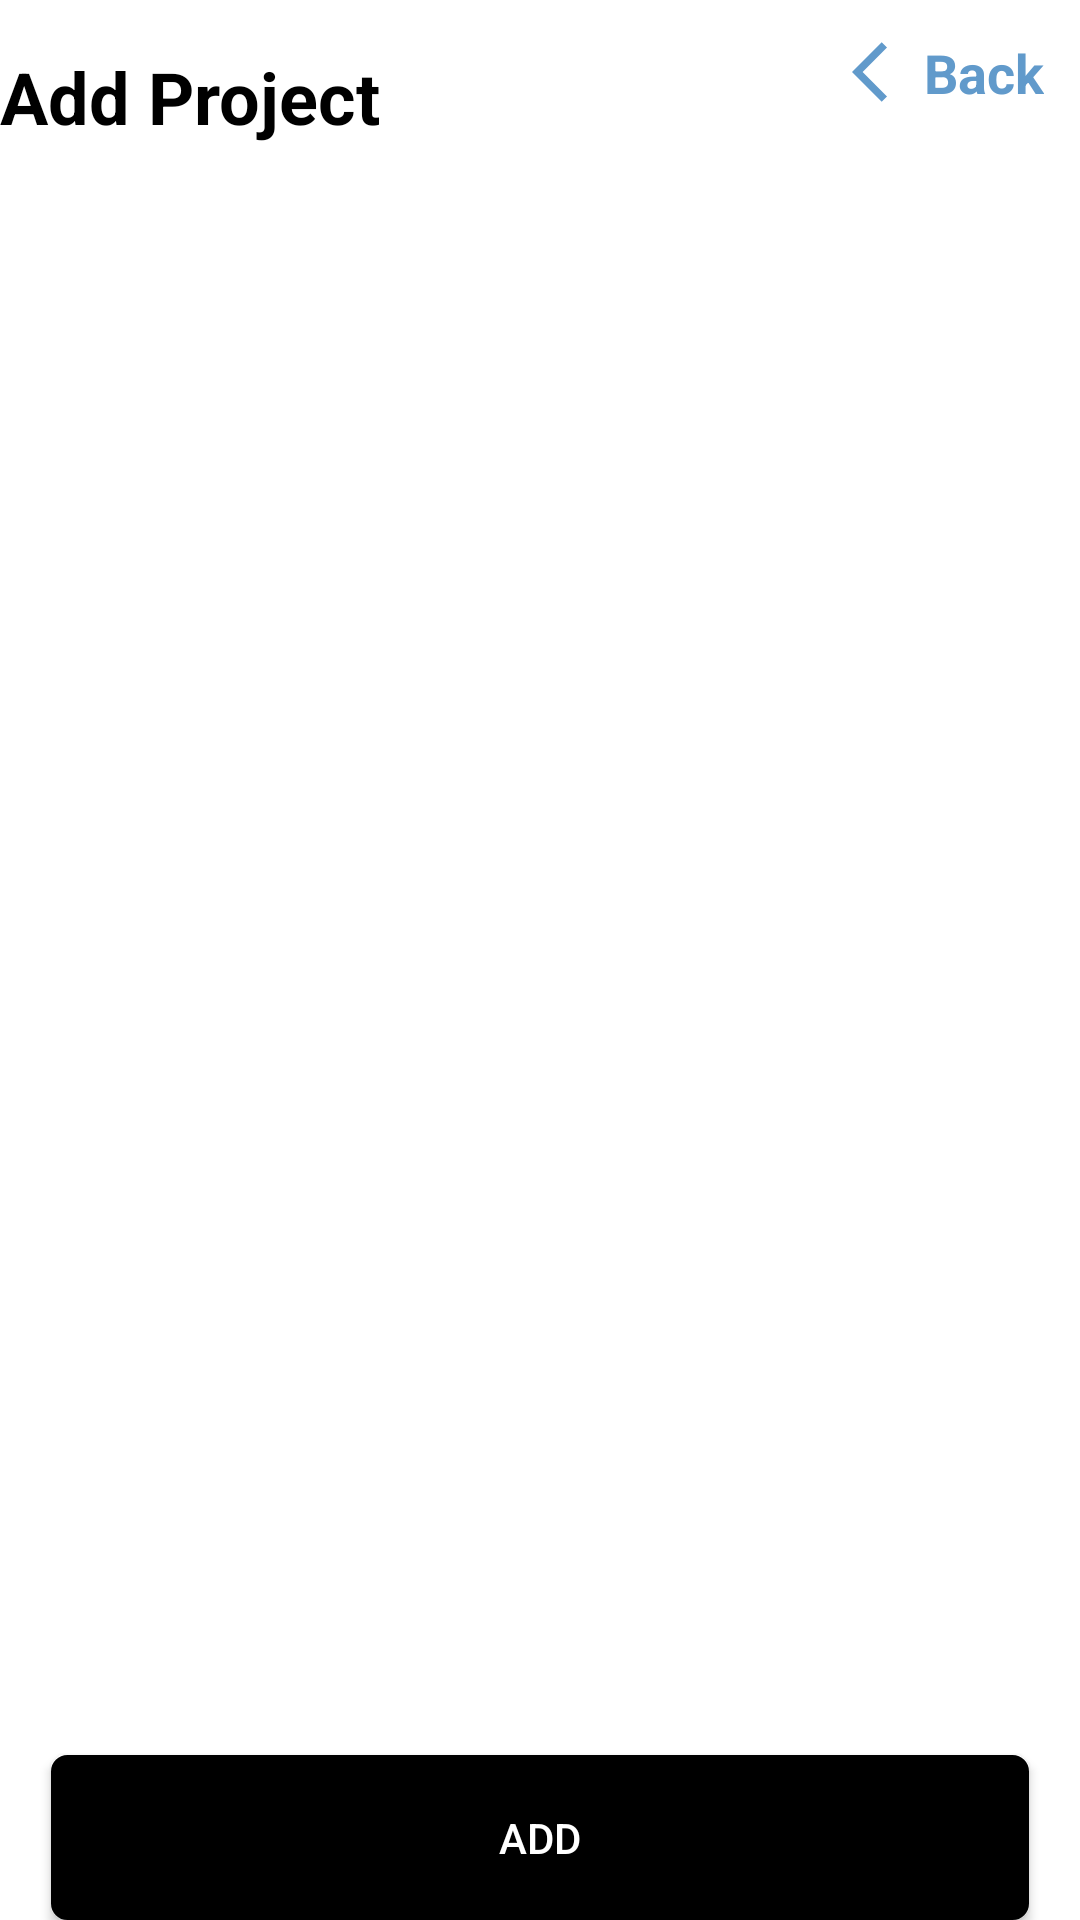

The Android layout XML behind this screen, and the referenced resources:
<!-- AndroidManifest.xml: application theme AppTheme -->
<!-- res/layout/fragment_add_project.xml -->
<?xml version="1.0" encoding="utf-8"?>
<androidx.constraintlayout.widget.ConstraintLayout xmlns:android="http://schemas.android.com/apk/res/android"
    xmlns:app="http://schemas.android.com/apk/res-auto"
    xmlns:tools="http://schemas.android.com/tools"
    android:id="@+id/container"
    android:layout_width="match_parent"
    android:layout_height="match_parent"
    android:background="@android:color/white"
    android:paddingLeft="@dimen/fragment_horizontal_margin"
    android:paddingTop="@dimen/fragment_vertical_margin"
    android:paddingRight="@dimen/fragment_horizontal_margin"
    android:paddingBottom="@dimen/fragment_vertical_margin"
    tools:context=".login.LoginFragment">

    <TextView
        android:id="@+id/back"
        style="@style/BoldBlackTextView"
        android:layout_width="wrap_content"
        android:layout_height="wrap_content"
        android:drawableLeft="@drawable/blue_back"
        android:orientation="vertical"
        android:padding="12dp"
        android:text="@string/back"
        android:textColor="@color/back_blue"
        app:layout_constraintEnd_toEndOf="parent"
        app:layout_constraintHorizontal_bias="1.0"
        app:layout_constraintStart_toStartOf="parent"
        app:layout_constraintTop_toTopOf="parent">

    </TextView>

    <ProgressBar
        android:id="@+id/loading"
        android:layout_width="wrap_content"
        android:layout_height="wrap_content"
        android:layout_gravity="center"
        android:layout_marginStart="32dp"
        android:layout_marginTop="64dp"
        android:layout_marginEnd="32dp"
        android:layout_marginBottom="64dp"
        android:visibility="gone"
        app:layout_constraintBottom_toBottomOf="parent"
        app:layout_constraintEnd_toEndOf="@+id/linearLayout"
        app:layout_constraintStart_toStartOf="@+id/linearLayout"
        app:layout_constraintTop_toTopOf="parent"
        app:layout_constraintVertical_bias="0.3" />

    <Button

        android:id="@+id/login"
        android:layout_width="0dp"
        android:layout_height="55dp"
        android:layout_marginHorizontal="17dp"
        android:background="@drawable/black_button_bg"
        android:text="@string/add"
        android:textColor="@android:color/white"
        app:layout_constraintBottom_toBottomOf="parent"
        app:layout_constraintEnd_toEndOf="parent"

        app:layout_constraintStart_toStartOf="parent" />

    <TextView
        android:id="@+id/textView7"
        style="@style/BoldBlackTextView"
        android:layout_width="wrap_content"
        android:layout_height="wrap_content"
        android:text="@string/add_project"
        android:textSize="24sp"
        app:layout_constraintBottom_toBottomOf="@+id/back"
        app:layout_constraintEnd_toStartOf="@+id/back"
        app:layout_constraintHorizontal_bias="0.0"
        app:layout_constraintStart_toStartOf="parent"
        app:layout_constraintTop_toTopOf="parent"
        app:layout_constraintVertical_bias="1.0" />
    <LinearLayout
        android:id="@+id/linearLayout"
        android:layout_width="match_parent"
        android:orientation="vertical"
        android:layout_marginTop="96dp"
        app:layout_constraintEnd_toEndOf="parent"
        app:layout_constraintStart_toStartOf="parent"
        app:layout_constraintTop_toTopOf="parent"
        android:layout_height="wrap_content">

    </LinearLayout>
</androidx.constraintlayout.widget.ConstraintLayout>
<!-- resources referenced by this layout -->
<resources>
  <color name="back_blue">#619ACB</color>
  <!-- drawable black_button_bg (drawable) -->
  <shape xmlns:android="http://schemas.android.com/apk/res/android"
  
      >
  
      <corners android:radius="5dp" />
      <solid android:color="@android:color/black" />
      <stroke android:color="@android:color/black"
          android:width="1dp"/>
  
  </shape>
  <!-- drawable blue_back (drawable) -->
  <vector android:height="24dp" android:tint="#619ACB"
      android:viewportHeight="24" android:viewportWidth="24"
      android:width="24dp" xmlns:android="http://schemas.android.com/apk/res/android">
      <path android:fillColor="@android:color/white" android:pathData="M11.67,3.87L9.9,2.1 0,12l9.9,9.9 1.77,-1.77L3.54,12z"/>
  </vector>
  <string name="add">Add</string>
  <string name="add_project">Add Project</string>
  <string name="back">Back</string>
  <style name="BoldBlackTextView" parent="TextAppearance.AppCompat">
          <item name="android:textSize">18sp</item>
          <item name="android:textColor">@android:color/black</item>
          <item name="android:textStyle">bold</item>
      </style>
  <style name="AppTheme" parent="Theme.AppCompat.Light.NoActionBar">
          
          <item name="colorPrimary">@color/colorPrimary</item>
          <item name="colorPrimaryDark">@color/colorPrimaryDark</item>
          <item name="colorAccent">@color/colorAccent</item>
          <item name="windowActionBar">false</item>
          <item name="windowNoTitle">true</item>
          <item name="android:windowAnimationStyle">@null</item>
  
      </style>
  <color name="colorPrimary">#ffffff</color>
  <color name="colorPrimaryDark">#000000</color>
  <color name="colorAccent">#000000</color>
</resources>
